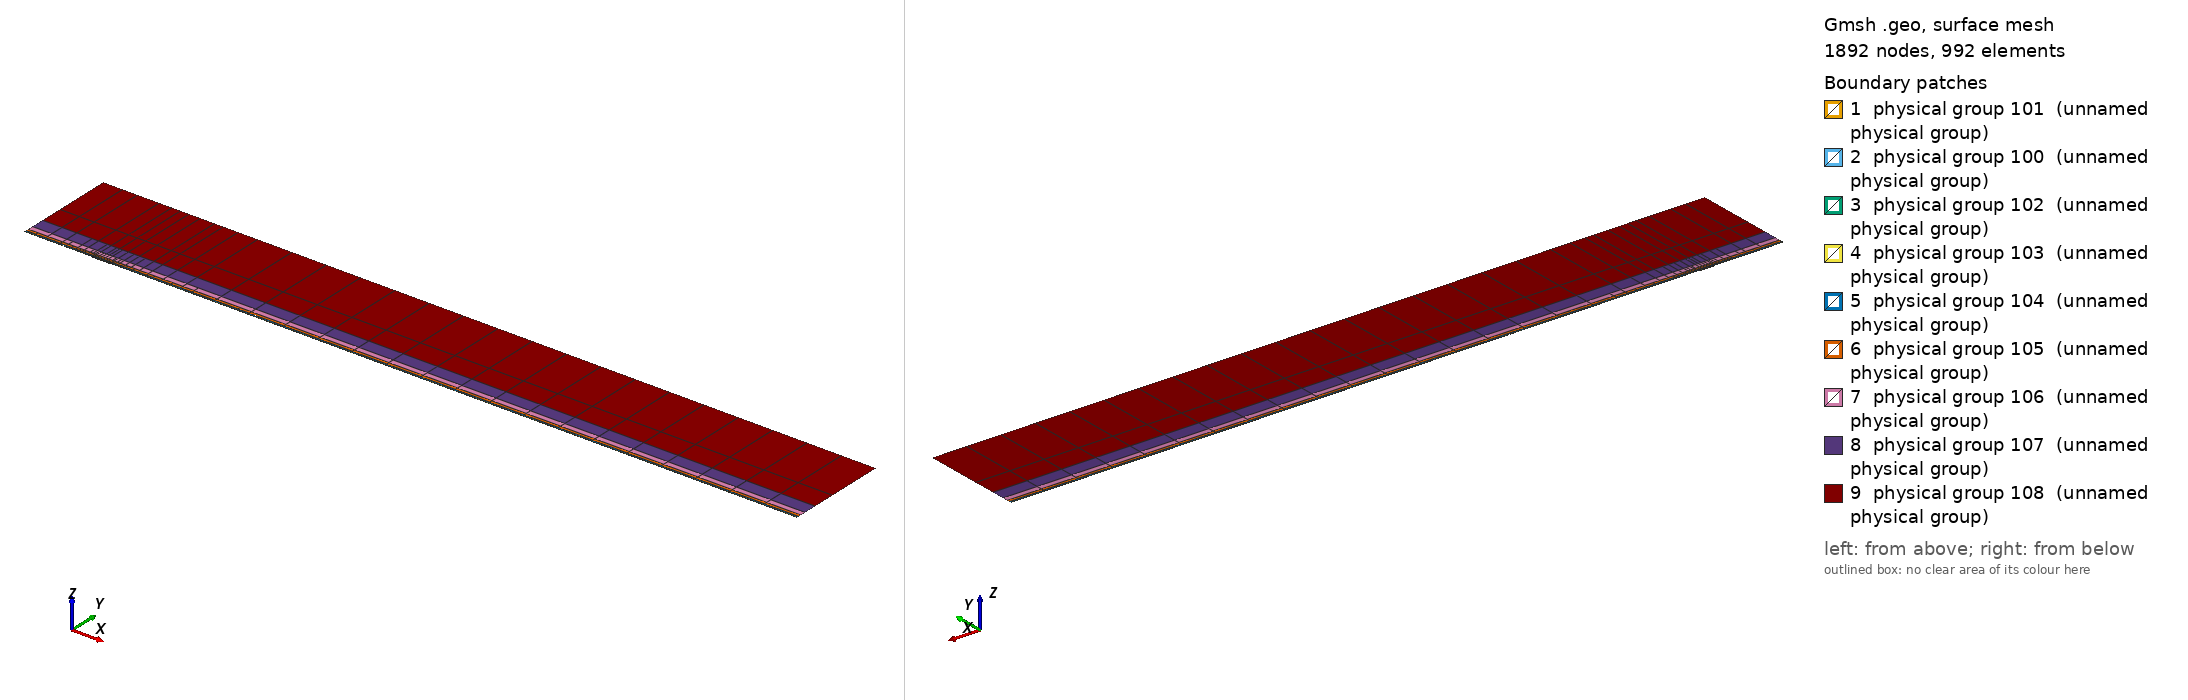

Gmsh geometry script, surface-meshed: 1892 nodes, 992 surface elements. Boundary patches (legend numbers): 1 physical group 101 (unnamed physical group), 2 physical group 100 (unnamed physical group), 3 physical group 102 (unnamed physical group), 4 physical group 103 (unnamed physical group), 5 physical group 104 (unnamed physical group), 6 physical group 105 (unnamed physical group), 7 physical group 106 (unnamed physical group), 8 physical group 107 (unnamed physical group), 9 physical group 108 (unnamed physical group). Left view from above one corner, right view from below the opposite corner. Legend entries are the model's physical surfaces. The drawing asked Gmsh for element sizes between 1% and 20% of the model's largest extent; the script's own settings can give other sizes.

=== mesh.geo (drawn) ===
// Keep coincident points/curves of the non-conforming interfaces as distinct entities
Geometry.AutoCoherence = 0;

// Macro parameters
deltaStar = 1;
D = 1 * deltaStar; // depth of the gap
W = 25 * deltaStar; // width of the gap
BL = 0.25 * deltaStar; // height of the first layer of quad elements (conforming with the gap)
x0 = 100 * deltaStar; // x distance from inflow to gap
lengthOutflow = 1000 * deltaStar; // length after the gap
x3 = W + lengthOutflow; // last point of the domain
height = 150 * deltaStar; // height of the domain

// Micro parameters
dx = 0.15; // horizontal size of the elements at the leading edge of the gap (x = 0)
dx_te = dx; // horizontal size of the elements at the trailing edge of the gap (x = W, most resolution-demanding point in the domain)
dy = 1.25 * dx;

// Horizontal sizes. The first layer of quads (layer L = 0) has size dx (dx_te) at the leading (trailing) edge of the gap, growing with
// ratio q_h[0] away from them up to h_max[0]. Layer L and L + 1 (L = k + 1 is the strip k) are separated by a non-conforming interface
// (except inside the gap, where the first layer is conforming with it).
// NESTED interfaces: the nodes of strip k are a subset of the nodes of the layer below. Two neighbouring faces of the layer below are
// merged into one face (2:1) only if the merged face is not larger than the target size of strip k,
// h_target_k = Min(dx * coarsen_h^(k + 1) + (q_h[k + 1] - 1) * d, h_max[k + 1]) (d = distance to the closest edge of the gap);
// otherwise the face is kept (1:1). Hence every vertex of the upper side of an interface is also a vertex of the lower side, and no
// face of the lower side straddles a vertex of the upper side (a staggered, non-nested interface makes P4 unstable).
y_if[] = {BL, 0.75 * deltaStar, 1.75 * deltaStar, 3.75 * deltaStar, 8 * deltaStar, 16 * deltaStar, 35 * deltaStar}; // heights of the non-conforming interfaces (first one must be BL)
coarsen_h = 2; // horizontal coarsening factor of h_min across each interface
q_h[] = {1.1, 1.15, 1.15, 1.2, 1.25, 1.3, 1.35, 1.4}; // horizontal growth ratio away from the edges of the gap, for each layer
h_max[] = {8, 10, 20, 50, 100, 200, 300, 500}; // maximum horizontal size, for each layer
q_v[] = {1.3, 1.3, 1.3, 1.4, 1.6, 2.0, 2.5}; // vertical growth ratio of the elements in each strip
n_v_min[] = {1, 1, 1, 1, 1, 1, 1, 1};
k_fine_end = 4; // from strip k_fine_end on, the 2:1 merging in each interval starts at the end closest to the gap (otherwise the last
                // face before the leading edge is never merged and becomes a spike of very large aspect ratio in the upper strips)

// Every interface is split in x into segments of length ~seg_len (plus the breakpoints 0, W/2, W). Each segment is a separate
// Nektar++ interface: Nektar++ pairs every rank holding one side of an interface with every rank holding the other side,
// so short segments keep the interface communication local.
seg_len = 50;

// fit (check the file scripts/fit_gmsh.py for more details)
p_in_v_left = 1.0335663036230878 - 1.0234149444433507/(W - 0.8098798097181781)^0.5991729377115732; // densitiy concentration of elements inside the gap, vertically, near the left wall.
p_in_v_right = 1.008073572191136 - 1.1471875292840257/(W - 1.2941255994826328)^0.7890392764815325; // densitiy concentration of elements inside the gap, vertically, near the right wall.
p_in_h_bottom = 0.8; // densitiy concentration of elements inside the gap, horizontally.
p_in_h_top = 0.8; // densitiy concentration of elements inside the gap, horizontally.
p_out_h = 0.5; // densitiy concentration of elements of the first layer, vertically (towards the wall).

// Automated parameters
a_in_v_right = dx_te / (W / 2);
a_in_v_left = dx / (W / 2);
a_in_h_bottom = dy / (D / 2);
a_in_h_top = dx / (D / 2);
a_out_h = dx / BL;

// for the derivation of the formula, see file 20250123_gmshFormula.md in the docs folder
N_in_v_right = Ceil( Log (a_in_v_right / (1 - p_in_v_right + a_in_v_right * p_in_v_right)) / Log(p_in_v_right) );
N_in_v_left = Ceil( Log (a_in_v_left / (1 - p_in_v_left + a_in_v_left * p_in_v_left)) / Log(p_in_v_left) );
N_in_h_bottom = Ceil( Log (a_in_h_bottom / (1 - p_in_h_bottom + a_in_h_bottom * p_in_h_bottom)) / Log(p_in_h_bottom) );
N_in_h_top = Ceil( Log (a_in_h_top / (1 - p_in_h_top + a_in_h_top * p_in_h_top)) / Log(p_in_h_top) );
N_out_h = Ceil( Log (a_out_h / (1 - p_out_h + a_out_h * p_out_h)) / Log(p_out_h) ) + 1; // + 1 is to correct the fact that the distance is too small to properly approximate the dx length
N_out_h = Max(N_out_h, n_v_min[0] + 1);

// ---------------------------
// gap
// ---------------------------
Point(2) = {0,0,0};
Point(3) = {0,-D,0};
Point(4) = {W,-D,0};
Point(5) = {W,0,0};
Point(13) = {W/2,0,0};
Point(15) = {0,-D/2,0};
Point(16) = {W/2,-D,0};
Point(17) = {W,-D/2,0};
Line(2) = {2,15};
Line(3) = {3,16};
Line(4) = {4,17};
Line(14) = {2,13};
Line(15) = {15,3};
Line(16) = {16,4};
Line(17) = {17,5};
Line(18) = {13,5};
Curve Loop(2) = {2, 15, 3, 16, 4, 17, -18, -14};
Plane Surface(2) = {2};
Transfinite Surface {2} = {3, 4, 5, 2};
Transfinite Curve {18, 16} = N_in_v_right Using Progression p_in_v_right;
Transfinite Curve {-14, -3} = N_in_v_left Using Progression p_in_v_left;
Transfinite Curve {15, -4} = N_in_h_bottom Using Progression p_in_h_bottom;
Transfinite Curve {-2, 17} = N_in_h_top Using Progression p_in_h_top;
Recombine Surface {2};

// ---------------------------
// breakpoints of the segments of the interfaces (common to all the horizontal lines)
// ---------------------------
x_int[] = {-x0};
n_seg = Max(Round((x0) / seg_len), 1);
For m In {1:n_seg-1}
  x_int[] += {-x0 + m * x0 / n_seg};
EndFor
x_int[] += {0, W/2, W};
n_seg = Max(Round((x3 - W) / seg_len), 1);
For m In {1:n_seg-1}
  x_int[] += {W + m * (x3 - W) / n_seg};
EndFor
x_int[] += {x3};
nInt = #x_int[] - 1;

// Macro creating a horizontal chain of lines at height y_chain, from -x0 to x3, with points at all the breakpoints x_int[]
// and size h_min_k at the edges of the gap, growing with ratio q_k up to h_max_k.
// If gap_lines == 1, the intervals [0, W/2] and [W/2, W] use the lines gap_l and gap_r instead (conforming with the gap).
// Output: chain[] (lines), chain_cnt[] (number of lines in each interval), p_first, p_last (end points)
// Macro appending to Xc[] the n_ nodes (excluding the first one) of a transfinite line [xa_, xa_ + L_] with n_ elements and progression r_
Macro AddNodes
  For j In {1:n_}
    If (Fabs(r_ - 1) < 1e-12)
      Xc[] += {xa_ + L_ * j / n_};
    Else
      Xc[] += {xa_ + L_ * (r_^j - 1) / (r_^n_ - 1)};
    EndIf
  EndFor
Return

// Macro setting isb_ = 1 if xq_ is one of the breakpoints x_int[]
Macro IsBreakpoint
  isb_ = 0;
  For ib_ In {0:#x_int[]-1}
    If (Fabs(xq_ - x_int[ib_]) < 1e-9)
      isb_ = 1;
    EndIf
  EndFor
Return

// Macro creating the nested chain of strip k from the nodes X_lo[] of the layer below, interval by interval (between breakpoints):
// two neighbouring faces are merged (2:1) if the merged face is not larger than the target size of the strip; otherwise the face
// is kept (1:1). The faces are paired from the left end of each interval, except from strip k_fine_end on in the intervals whose
// fine end (closest edge of the gap) is on the right (x < 0 and W/2 < x < W), which are paired from the right. Output: X_up[]
Macro NestedNodes
  X_up[] = {X_lo[0]};
  j0_ = 0;
  For ii_ In {0:nInt-1}
    // nodes j0_..j1_ of X_lo[] in the interval [x_int[ii_], x_int[ii_ + 1]]
    found_ = 0;
    For jj_ In {j0_ + 1:#X_lo[]-1}
      If (found_ == 0 && Fabs(X_lo[jj_] - x_int[ii_ + 1]) < 1e-9)
        j1_ = jj_; found_ = 1;
      EndIf
    EndFor
    xmi_ = (x_int[ii_] + x_int[ii_ + 1]) / 2;
    rev_ = (k >= k_fine_end && (xmi_ < 0 || (xmi_ > W/2 && xmi_ < W)));
    seg_[] = {};
    If (rev_)
      For jj_ In {j1_:j0_:-1}
        seg_[] += {X_lo[jj_]};
      EndFor
    Else
      For jj_ In {j0_:j1_}
        seg_[] += {X_lo[jj_]};
      EndFor
    EndIf
    // greedy pairing along seg_[] (no breakpoint inside it)
    out_[] = {seg_[0]};
    skip = 0;
    For j In {0:#seg_[]-2}
      If (skip)
        skip = 0;
      Else
        merge = 0;
        If (j + 2 <= #seg_[] - 1)
          xm_ = (seg_[j] + seg_[j + 2]) / 2;
          d_ = (xm_ < W/2 ? Fabs(xm_) : Fabs(xm_ - W));
          hm_ = (xm_ > W/2 ? dx_te : dx) * coarsen_h^(k + 1);
          ht_ = Min(hm_ + (q_h[k + 1] - 1) * d_, h_max[k + 1]);
          If (Fabs(seg_[j + 2] - seg_[j]) <= ht_)
            merge = 1;
          EndIf
        EndIf
        If (merge)
          out_[] += {seg_[j + 2]}; skip = 1;
        Else
          out_[] += {seg_[j + 1]};
        EndIf
      EndIf
    EndFor
    // append the new nodes of the interval (without its first node, already in X_up[]) in increasing x
    If (rev_)
      For jj_ In {#out_[]-2:0:-1}
        X_up[] += {out_[jj_]};
      EndFor
    Else
      For jj_ In {1:#out_[]-1}
        X_up[] += {out_[jj_]};
      EndFor
    EndIf
    j0_ = j1_;
  EndFor
Return

// Macro creating a chain of straight lines (one element each) through the nodes X_up[] at height y_chain.
// Output: chain[] (lines), chain_cnt[] (number of lines in each interval between breakpoints), p_first, p_last
Macro ExplicitChain
  chain[] = {}; chain_cnt[] = {};
  pa = newp; Point(pa) = {X_up[0], y_chain, 0}; p_first = pa;
  cnt = 0;
  For j In {1:#X_up[]-1}
    pb = newp; Point(pb) = {X_up[j], y_chain, 0};
    l = newl; Line(l) = {pa, pb};
    Transfinite Curve {l} = 2;
    chain[] += {l}; cnt += 1;
    xq_ = X_up[j]; Call IsBreakpoint;
    If (isb_)
      chain_cnt[] += {cnt}; cnt = 0;
    EndIf
    pa = pb;
  EndFor
  p_last = pa;
Return

Macro HorizontalChain
  chain[] = {};
  chain_cnt[] = {};
  Xc[] = {x_int[0]}; // x of the nodes of the chain
  pa = newp; Point(pa) = {x_int[0], y_chain, 0};
  p_first = pa;
  For i In {0:nInt-1}
    xm = (x_int[i] + x_int[i + 1]) / 2;
    h_min_i = (xm > W/2 ? Min(h_min_k * dx_te / dx, h_max_k) : h_min_k); // size at the closest edge of the gap
    d_c = (h_max_k - h_min_i) / (q_k - 1); // distance to the gap edge where the size reaches h_max_k
    If (gap_lines && xm > 0 && xm < W)
      If (xm < W/2)
        chain[] += {gap_l}; pb = gap_pm;
        For j In {1:N_in_v_left-1}
          m = N_in_v_left - 1 - j;
          Xc[] += {W/2 - W/2 * (p_in_v_left^m - 1) / (p_in_v_left^(N_in_v_left - 1) - 1)};
        EndFor
      Else
        chain[] += {gap_r}; pb = gap_pr;
        For j In {1:N_in_v_right-1}
          Xc[] += {W/2 + W/2 * (p_in_v_right^j - 1) / (p_in_v_right^(N_in_v_right - 1) - 1)};
        EndFor
      EndIf
      chain_cnt[] += {1};
    Else
      If (gap_lines && x_int[i + 1] == 0)
        pb = gap_pl;
      Else
        pb = newp; Point(pb) = {x_int[i + 1], y_chain, 0};
      EndIf
      // distance of both ends to the closest edge of the gap (the breakpoints include 0, W/2 and W)
      If (xm < 0)
        da = -x_int[i]; db = -x_int[i + 1];
      ElseIf (xm < W/2)
        da = x_int[i]; db = x_int[i + 1];
      ElseIf (xm < W)
        da = W - x_int[i]; db = W - x_int[i + 1];
      Else
        da = x_int[i] - W; db = x_int[i + 1] - W;
      EndIf
      d1 = Min(da, db); d2 = Max(da, db);
      h1 = Min(h_min_i + (q_k - 1) * d1, h_max_k);
      If (d2 <= d_c + 0.5 * h_max_k || d1 >= d_c - 0.5 * h1)
        // a single line: geometric (fine end at the gap side) or uniform
        If (d1 >= d_c - 0.5 * h1)
          n = Max( Round((d2 - d1) / h_max_k), 1 ); prog = 1;
        Else
          h2 = Min(h_min_i + (q_k - 1) * d2, h_max_k);
          n = Max( Round(Log(h2 / h1) / Log(q_k) + (d2 - Min(d2, d_c)) / h_max_k), 1 ); prog = q_k;
        EndIf
        l = newl; Line(l) = {pa, pb};
        Transfinite Curve {l} = n + 1 Using Progression (da < db ? prog : 1/prog);
        xa_ = x_int[i]; L_ = x_int[i + 1] - x_int[i]; n_ = n; r_ = (da < db ? prog : 1/prog); Call AddNodes;
        chain[] += {l};
        chain_cnt[] += {1};
      Else
        // geometric part next to the gap side, uniform part away from it
        n_g = Max( Round(Log(h_max_k / h1) / Log(q_k)), 1 );
        n_u = Max( Round((d2 - d_c) / h_max_k), 1 );
        pm = newp;
        If (da < db)
          Point(pm) = {x_int[i] + (d_c - d1), y_chain, 0};
          lg = newl; Line(lg) = {pa, pm};
          lu = newl; Line(lu) = {pm, pb};
          Transfinite Curve {lg} = n_g + 1 Using Progression q_k;
          Transfinite Curve {lu} = n_u + 1 Using Progression 1;
          chain[] += {lg, lu};
          xa_ = x_int[i]; L_ = d_c - d1; n_ = n_g; r_ = q_k; Call AddNodes;
          xa_ = x_int[i] + (d_c - d1); L_ = x_int[i + 1] - xa_; n_ = n_u; r_ = 1; Call AddNodes;
        Else
          Point(pm) = {x_int[i + 1] - (d_c - d1), y_chain, 0};
          lu = newl; Line(lu) = {pa, pm};
          lg = newl; Line(lg) = {pm, pb};
          Transfinite Curve {lu} = n_u + 1 Using Progression 1;
          Transfinite Curve {lg} = n_g + 1 Using Progression 1/q_k;
          chain[] += {lu, lg};
          xa_ = x_int[i]; L_ = x_int[i + 1] - (d_c - d1) - xa_; n_ = n_u; r_ = 1; Call AddNodes;
          xa_ = x_int[i + 1] - (d_c - d1); L_ = d_c - d1; n_ = n_g; r_ = 1/q_k; Call AddNodes;
        EndIf
        chain_cnt[] += {2};
      EndIf
    EndIf
    pa = pb;
  EndFor
  p_last = pa;
Return

// ---------------------------
// first layer of quads (y in [0, BL]), conforming with the gap
// ---------------------------
Point(11) = {0,BL,0};
Point(14) = {W/2,BL,0};
Point(12) = {W,BL,0};
Line(12) = {11,14};
Line(19) = {14,12};
Transfinite Curve {19} = N_in_v_right Using Progression p_in_v_right;
Transfinite Curve {-12} = N_in_v_left Using Progression p_in_v_left;

h_min_k = dx; h_max_k = h_max[0]; q_k = q_h[0];
gap_lines = 1;
y_chain = 0; gap_l = 14; gap_r = 18; gap_pl = 2; gap_pm = 13; gap_pr = 5;
Call HorizontalChain;
wall0[] = {chain[]}; pw0 = p_first; pw1 = p_last;
y_chain = BL; gap_l = 12; gap_r = 19; gap_pl = 11; gap_pm = 14; gap_pr = 12;
Call HorizontalChain;
top0[] = {chain[]}; top0_cnt[] = {chain_cnt[]}; pt0 = p_first; pt1 = p_last;
X_lo[] = {Xc[]};
gap_lines = 0;

l_in0 = newl; Line(l_in0) = {pt0, pw0};
l_out0 = newl; Line(l_out0) = {pw1, pt1};
Transfinite Curve {l_in0} = N_out_h Using Progression p_out_h;
Transfinite Curve {-l_out0} = N_out_h Using Progression p_out_h;
cl = newcl; Curve Loop(cl) = {wall0[], l_out0, -top0[{#top0[]-1:0:-1}], l_in0};
s0 = news; Plane Surface(s0) = {cl};
Transfinite Surface {s0} = {pw0, pw1, pt1, pt0};
Recombine Surface {s0};
wall[] = {};
For i In {0:#wall0[]-1}
  If (wall0[i] != 14 && wall0[i] != 18)
    wall[] += {wall0[i]};
  EndIf
EndFor

// ---------------------------
// non-conforming quad strips
// ---------------------------
nStrips = #y_if[];
y_if[] += {height};
h_v = BL * (1 - p_out_h) / (1 - p_out_h^(N_out_h - 1)) * p_out_h^0; // largest element of the first layer (top)
inlet_strips[] = {};
outlet_strips[] = {};
lower_if[] = {top0[]};
lower_cnt[] = {top0_cnt[]};
For k In {0:nStrips-1}
  // nodes of the strip: nested in the nodes of the layer below (1:1 or 2:1)
  Call NestedNodes;
  // horizontal lines (new points also at the bottom, so that the interface is non-conforming, but nested)
  y_chain = y_if[k];
  Call ExplicitChain;
  bottom[] = {chain[]}; bottom_cnt[] = {chain_cnt[]}; pb0 = p_first; pb1 = p_last;
  y_chain = y_if[k + 1];
  Call ExplicitChain;
  top[] = {chain[]}; top_cnt[] = {chain_cnt[]}; pt0 = p_first; pt1 = p_last;
  X_lo[] = {X_up[]};

  // vertical lines, geometric growth q_v starting from the size of the last element below
  H = y_if[k + 1] - y_if[k];
  E_v = Max( Round( Log(1 + H * (q_v[k] - 1) / (q_v[k] * h_v)) / Log(q_v[k]) ), n_v_min[k + 1] );
  h_v = H * (q_v[k] - 1) / (q_v[k]^E_v - 1) * q_v[k]^(E_v - 1); // actual size of the last element of the strip
  ll = newl; Line(ll) = {pb0, pt0};
  lr = newl; Line(lr) = {pb1, pt1};
  Transfinite Curve {ll, lr} = E_v + 1 Using Progression q_v[k];
  inlet_strips[] += {ll};
  outlet_strips[] += {lr};

  // surface
  cl = newcl; Curve Loop(cl) = {bottom[], lr, -top[{#top[]-1:0:-1}], -ll};
  s = news; Plane Surface(s) = {cl};
  Transfinite Surface {s} = {pb0, pb1, pt1, pt0};
  Recombine Surface {s};
  Physical Surface(102 + k) = {s};

  // interface k, segment i: lower side 200 + 2*(k*nInt + i), upper side 201 + 2*(k*nInt + i)
  cl_lo = 0; cl_up = 0;
  For i In {0:nInt-1}
    Physical Curve(200 + 2*(k*nInt + i)) = {lower_if[{cl_lo:cl_lo + lower_cnt[i] - 1}]};
    Physical Curve(201 + 2*(k*nInt + i)) = {bottom[{cl_up:cl_up + bottom_cnt[i] - 1}]};
    cl_lo += lower_cnt[i];
    cl_up += bottom_cnt[i];
  EndFor
  lower_if[] = {top[]};
  lower_cnt[] = {top_cnt[]};
EndFor
top_strips[] = {lower_if[]};

Printf("nStrips = %g, nSegments = %g, nInterfaces = %g (nested)", nStrips, nInt, nStrips * nInt);


// defining boundary
Physical Curve(1) = {l_in0, inlet_strips[]}; // inlet
Physical Curve(2) = {l_out0, outlet_strips[]}; // outlet
Physical Curve(3) = {top_strips[]}; // top
Physical Curve(4) = {wall[], 2, 15, 3, 16, 4, 17}; // wall


Physical Surface(100) = {s0};
Physical Surface(101) = {2};
// Physical Surface(102), (103), ... are the non-conforming strips (defined in the loop above)
// Physical Curve(200), (201), ... are the two sides of the segments of the non-conforming interfaces (defined in the loop above)
